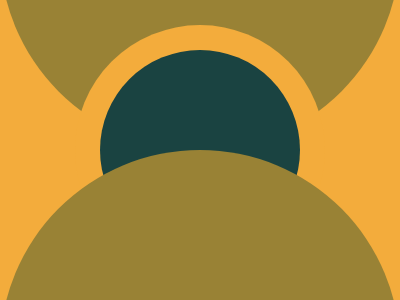

Write the HTML and CSS that draws this image.

<div class="eclipse">
  <div class="cup"></div>
  <div class="cup"></div>
  <div class="circle"></div>
</div>
<style>
  *,
  *::before,
  *::after {
    margin: auto;
    box-sizing: border-box;
  }
  body {
    display: grid;
    place-items: center;
    min-height: 100vh;
    background-color: #f3ac3c;
  }
  .eclipse {
    display: flex;
    flex-direction: column;
    position: relative;
    width: 400px;
    height: 300px;
    outline: 2px dashed red;
    overflow: hidden;
  }
  .cup:first-child {
    margin-top: -250px;
  }

  .cup {
    position: absolute;
    width: 400px;
    height: 400px;
    border-radius: 50%;
    background-color: #998235;
  }

  .circle {
    position: absolute;
    inset: 0;
    margin: auto;
    width: 200px;
    aspect-ratio: 1;
    border-radius: 50%;
    background-color: #1a4341;
    box-shadow: 0 0 0 25px #f3ac3c;
  }
  .cup:nth-child(2) {
    margin-top: 150px;
    z-index: 1;
  }
</style>
